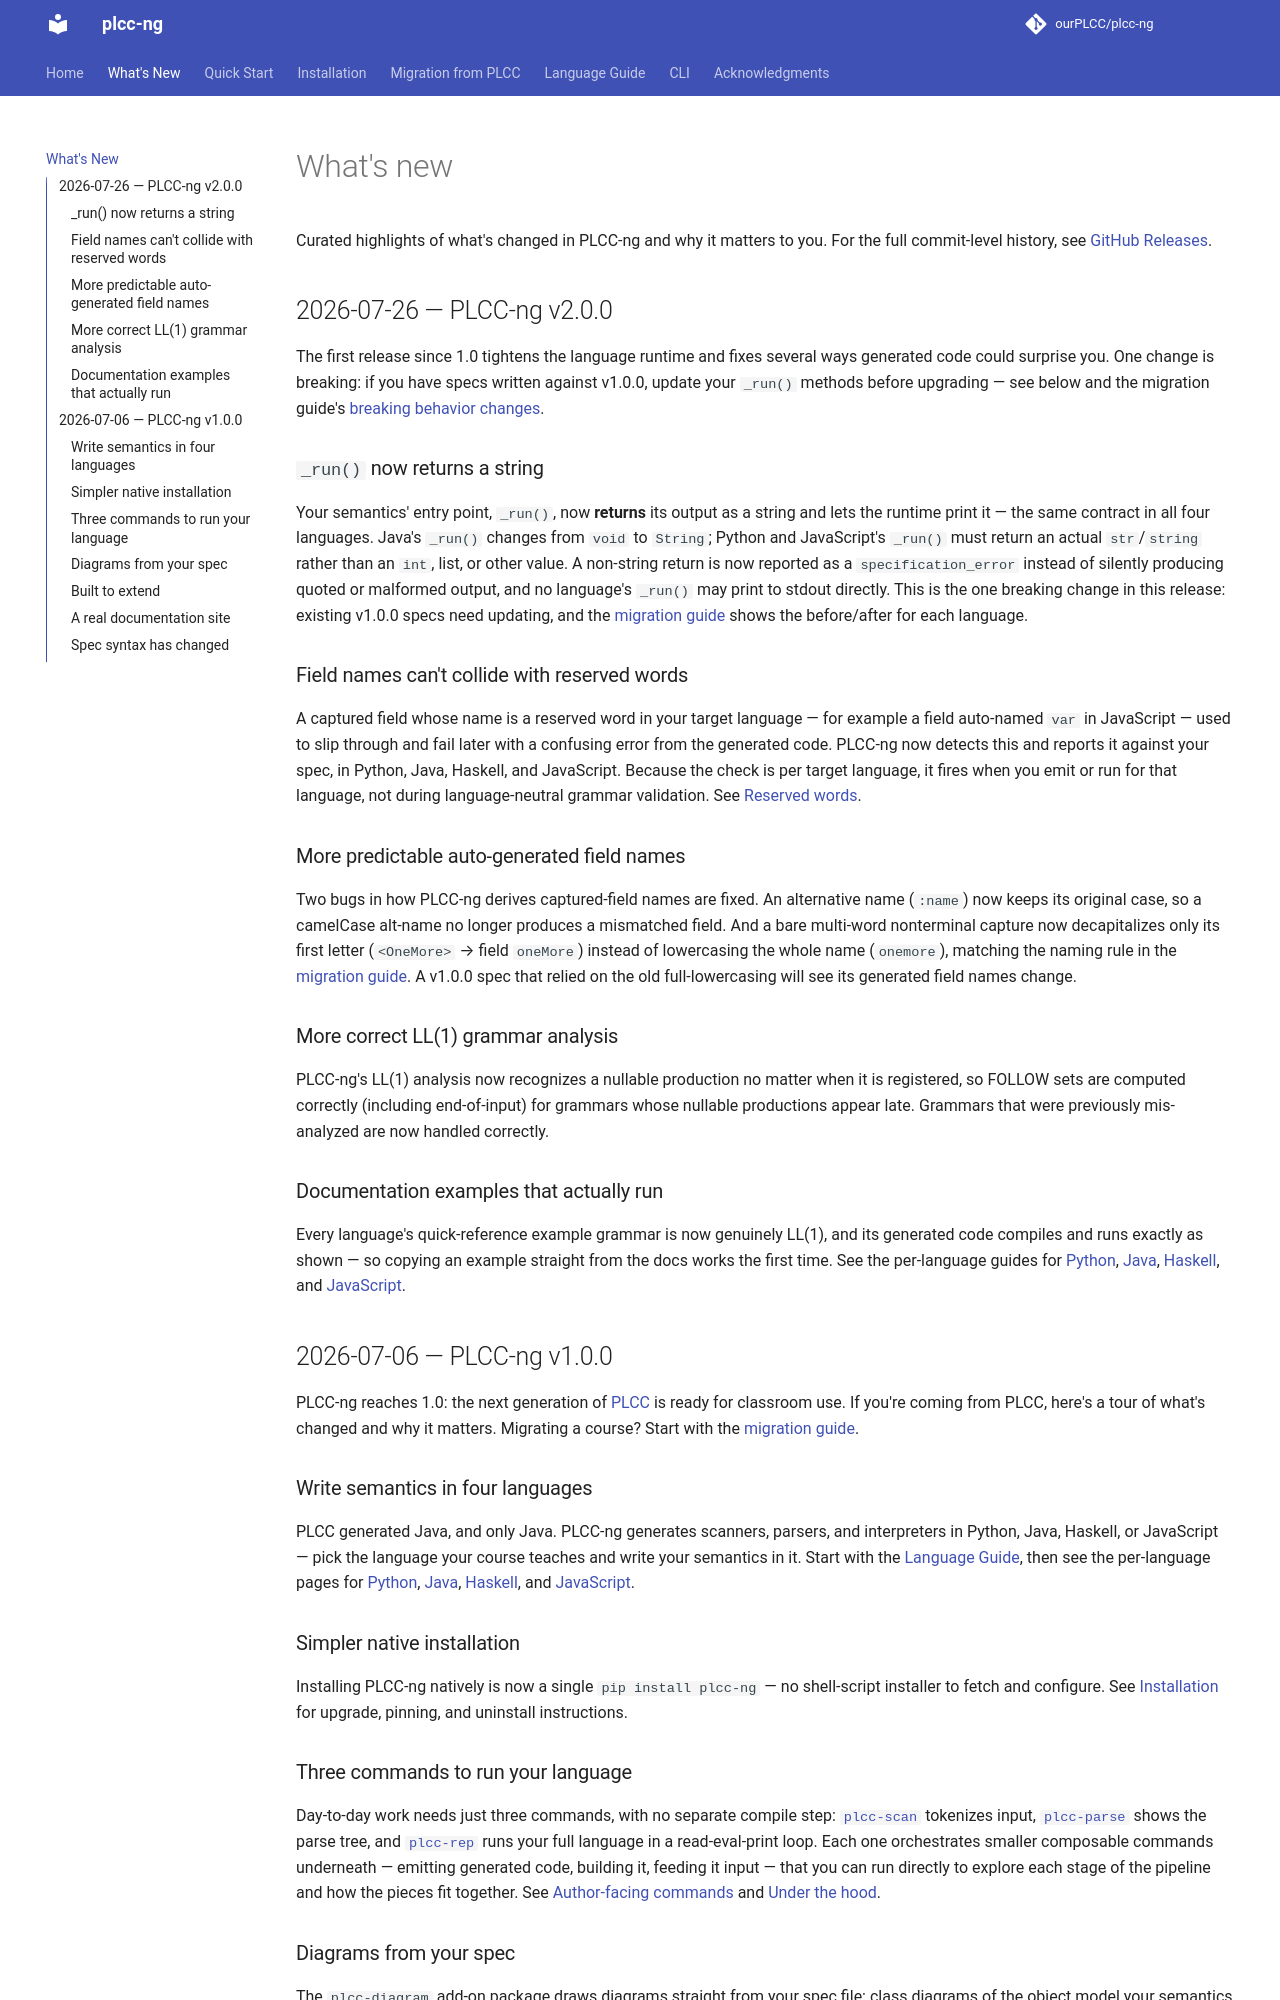

repository: ourPLCC/plcc-ng · page: 1.0/whats-new/index.html · generator: mkdocs

# What's new

Curated highlights of what's changed in PLCC-ng and why it matters
to you. For the full commit-level history, see
[GitHub Releases](https://github.com/ourPLCC/plcc-ng/releases).

<!-- last-covered: v2.0.1 -->

## 2026-07-29 — PLCC-ng v2.0.1

A patch release fixing a parsing bug in repetition rules, and making
sure fixes like it reach projects you have already built.

### Repetition rules keep their uncaptured tokens

A repetition rule (`**=`) whose body contains a token you don't capture —
the `EQUALS` in `<Decls> **= <SYMBOL> EQUALS <Exp>` — used to drop that
token silently. The grammar passed LL(1) analysis, and then parsing failed
at the first uncaptured token with a confusing "no production for" error.
PLCC-ng now matches every symbol in a repetition body on every repetition,
building lists only from the ones you captured. See
[Repetition rules](language-guide/syntactic.md#repetition-rules).

### Upgrading rebuilds your project automatically

PLCC-ng caches its work in `plcc-ng/` and skips stages whose inputs
haven't changed. That cache used to key on your spec alone, so
upgrading PLCC-ng left an existing build directory untouched — and a
fix like the one above silently never reached you. The cache now keys
on the PLCC-ng version as well, so the first `plcc-make` after an
upgrade rebuilds once, on its own. See
[plcc-make](cli/commands/plcc-make.md).

## 2026-07-26 — PLCC-ng v2.0.0

The first release since 1.0 tightens the language runtime and fixes
several ways generated code could surprise you. One change is breaking:
if you have specs written against v1.0.0, update your `_run()` methods
before upgrading — see below and the migration guide's
[breaking behavior changes](migration.md#breaking-behavior-changes).

### `_run()` now returns a string

Your semantics' entry point, `_run()`, now **returns** its output as a
string and lets the runtime print it — the same contract in all four
languages. Java's `_run()` changes from `void` to `String`; Python and
JavaScript's `_run()` must return an actual `str`/`string` rather than an
`int`, list, or other value. A non-string return is now reported as a
`specification_error` instead of silently producing quoted or malformed
output, and no language's `_run()` may print to stdout directly. This is
the one breaking change in this release: existing v1.0.0 specs need
updating, and the
[migration guide](migration.md#breaking-behavior-changes) shows the
before/after for each language.

### Field names can't collide with reserved words

A captured field whose name is a reserved word in your target language —
for example a field auto-named `var` in JavaScript — used to slip through
and fail later with a confusing error from the generated code. PLCC-ng
now detects this and reports it against your spec, in Python, Java,
Haskell, and JavaScript. Because the check is per target language, it
fires when you emit or run for that language, not during language-neutral
grammar validation. See
[Reserved words](language-guide/syntactic.md#reserved-words).

### More predictable auto-generated field names

Two bugs in how PLCC-ng derives captured-field names are fixed. An
alternative name (`:name`) now keeps its original case, so a camelCase
alt-name no longer produces a mismatched field. And a bare multi-word
nonterminal capture now decapitalizes only its first letter
(`<OneMore>` → field `oneMore`) instead of lowercasing the whole name
(`onemore`), matching the naming rule in the
[migration guide](migration.md#7-update-captured-field-syntax). A v1.0.0
spec that relied on the old full-lowercasing will see its generated field
names change.

### More correct LL(1) grammar analysis

PLCC-ng's LL(1) analysis now recognizes a nullable production no matter
when it is registered, so FOLLOW sets are computed correctly (including
end-of-input) for grammars whose nullable productions appear late.
Grammars that were previously mis-analyzed are now handled correctly.

### Documentation examples that actually run

Every language's quick-reference example grammar is now genuinely LL(1),
and its generated code compiles and runs exactly as shown — so copying an
example straight from the docs works the first time. See the per-language
guides for [Python](language-guide/languages/python.md),
[Java](language-guide/languages/java.md),
[Haskell](language-guide/languages/haskell.md), and
[JavaScript](language-guide/languages/javascript.md).

## 2026-07-06 — PLCC-ng v1.0.0

PLCC-ng reaches 1.0: the next generation of
[PLCC](https://github.com/ourPLCC/plcc) is ready for classroom use.
If you're coming from PLCC, here's a tour of what's changed and why
it matters. Migrating a course? Start with the
[migration guide](migration.md).

### Write semantics in four languages

PLCC generated Java, and only Java. PLCC-ng generates scanners,
parsers, and interpreters in Python, Java, Haskell, or JavaScript —
pick the language your course teaches and write your semantics in
it. Start with the [Language Guide](language-guide/index.md), then
see the per-language pages for
[Python](language-guide/languages/python.md),
[Java](language-guide/languages/java.md),
[Haskell](language-guide/languages/haskell.md), and
[JavaScript](language-guide/languages/javascript.md).

### Simpler native installation

Installing PLCC-ng natively is now a single `pip install plcc-ng` —
no shell-script installer to fetch and configure. See
[Installation](installation.md) for upgrade, pinning, and uninstall
instructions.
